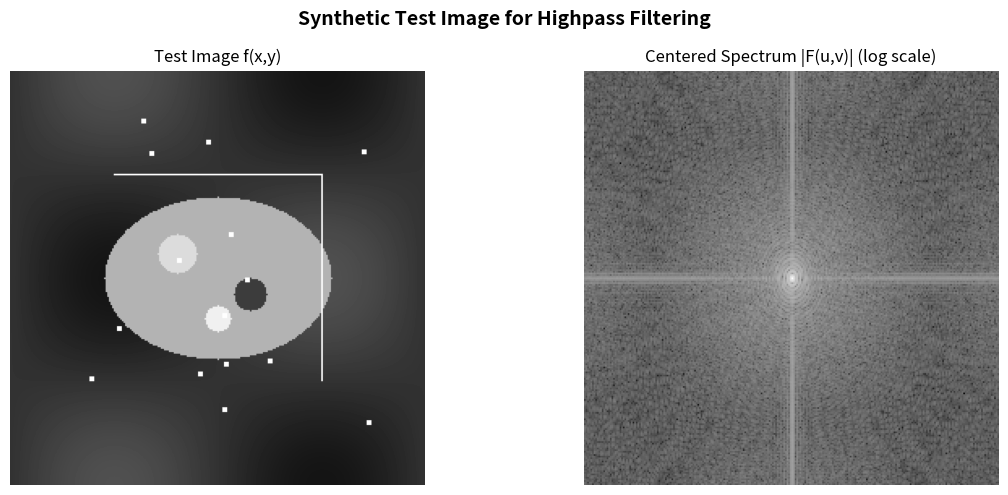
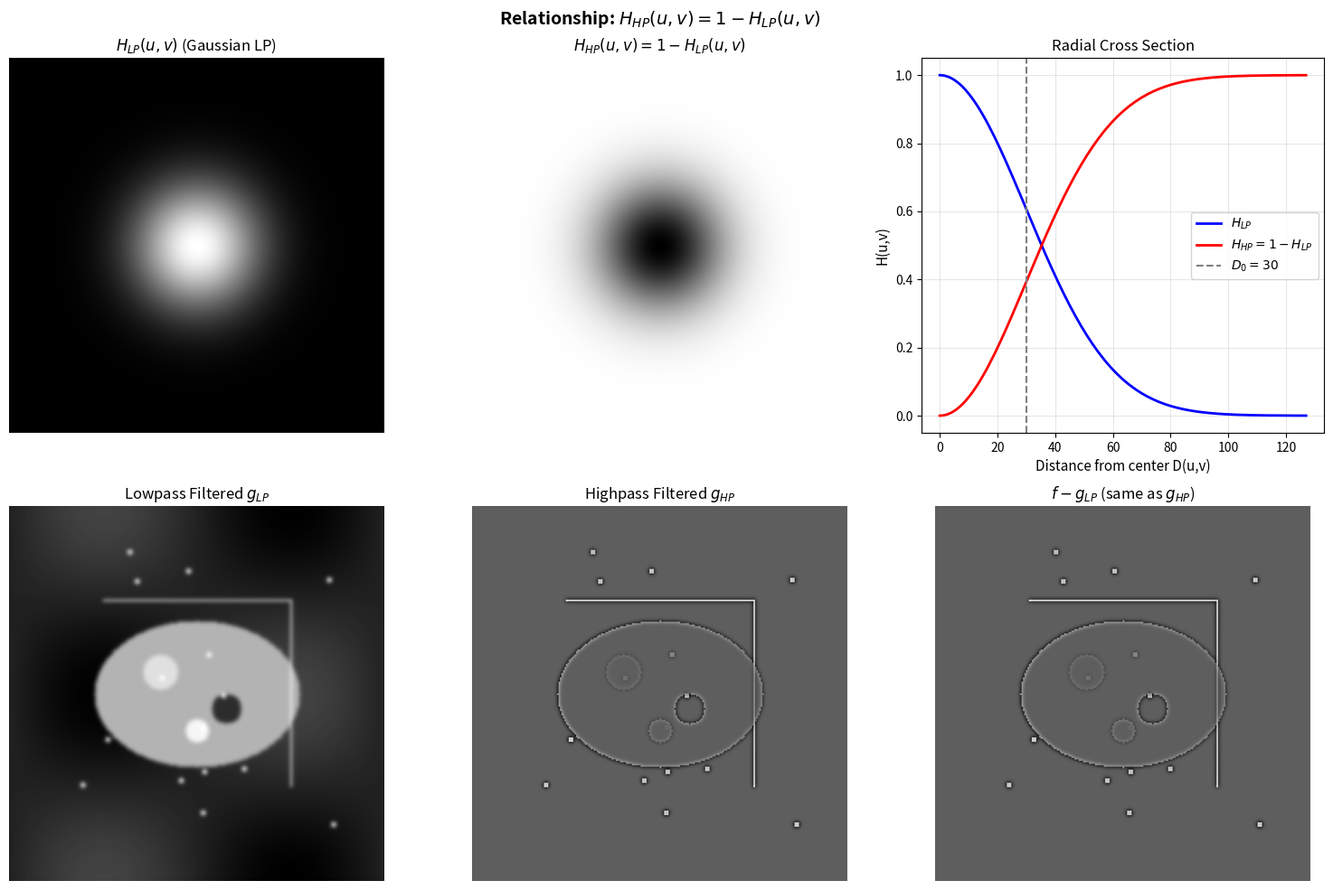
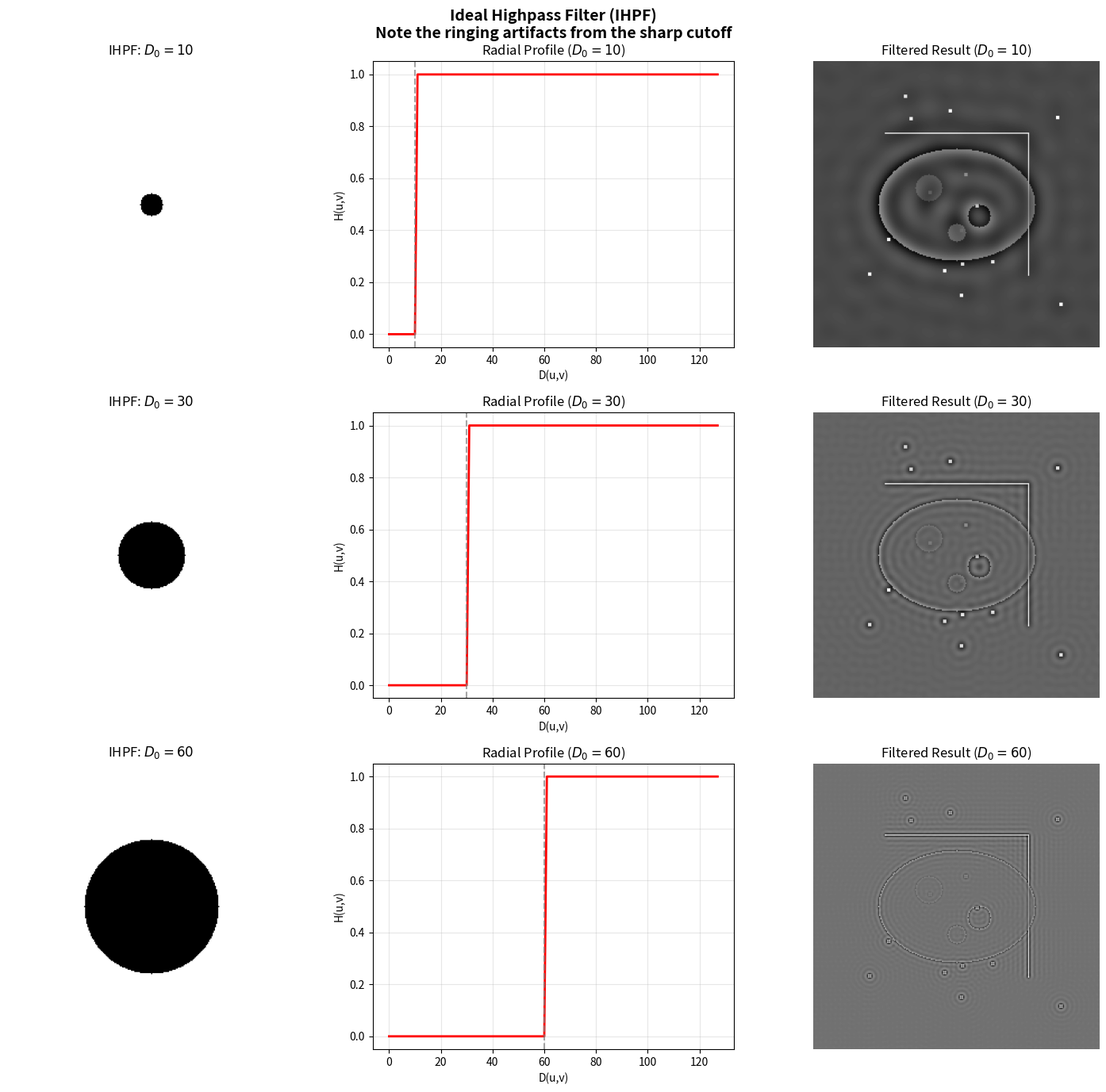
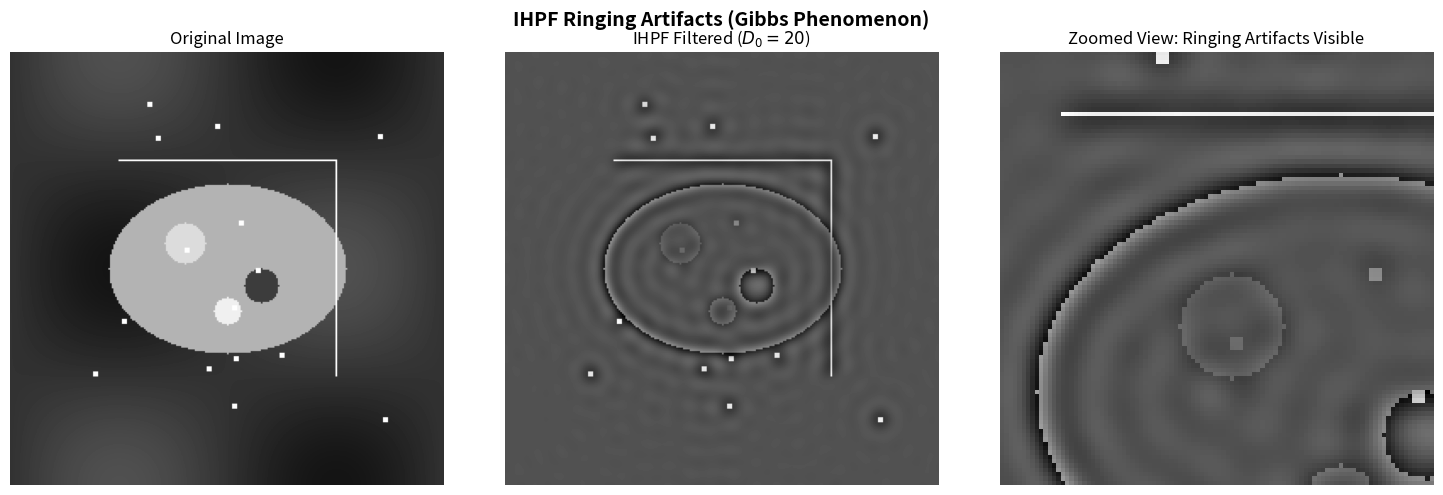
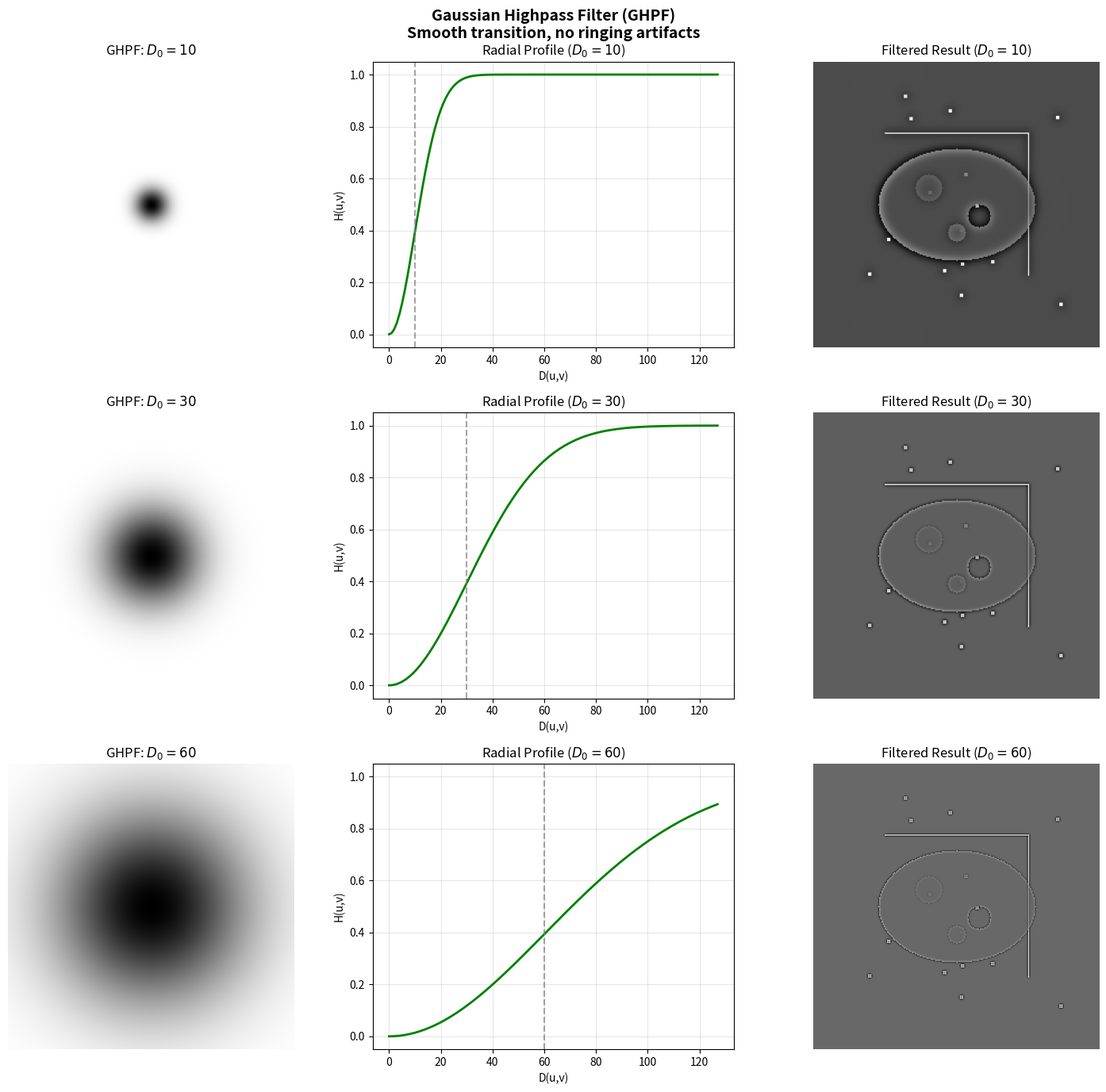
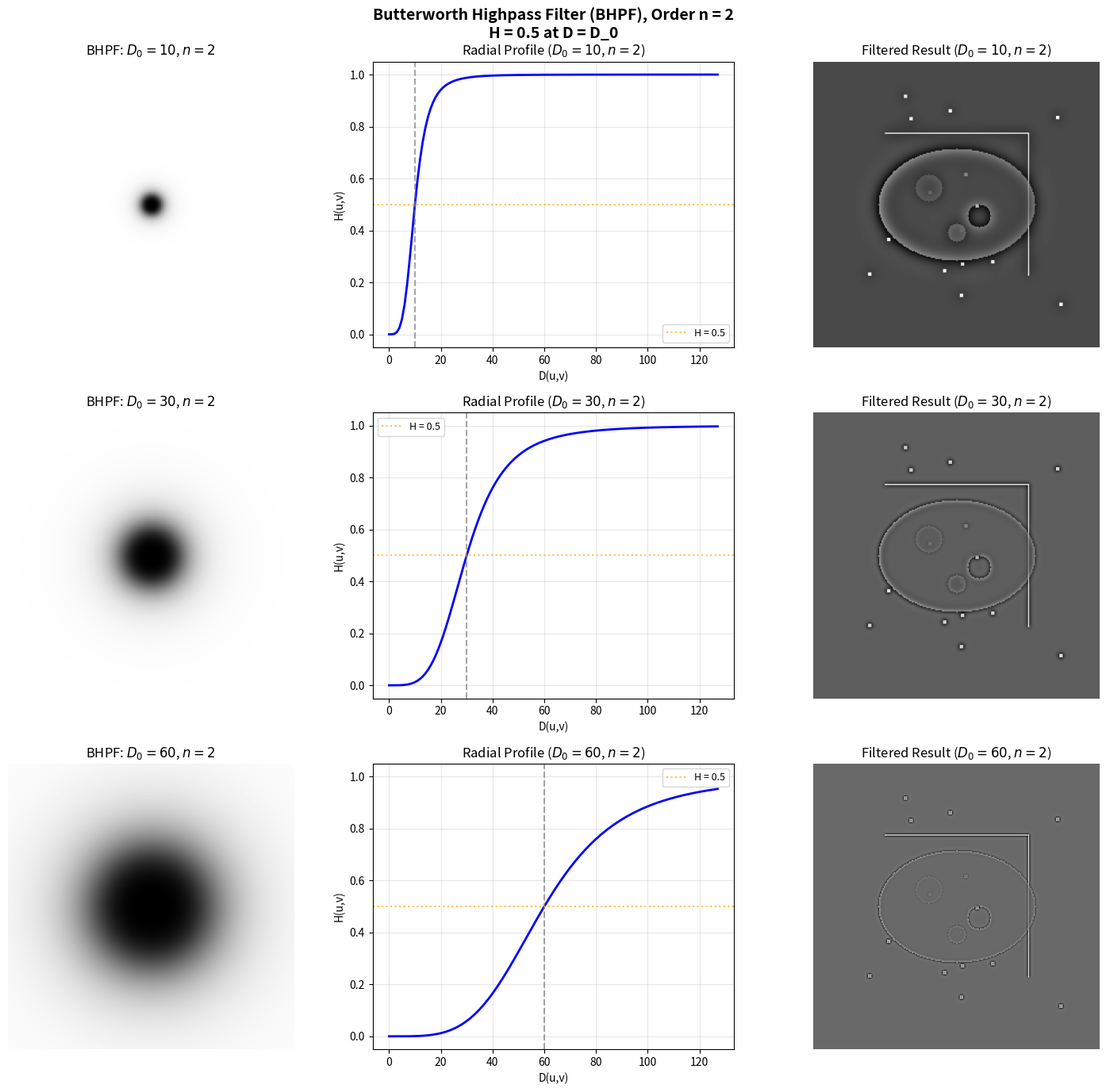
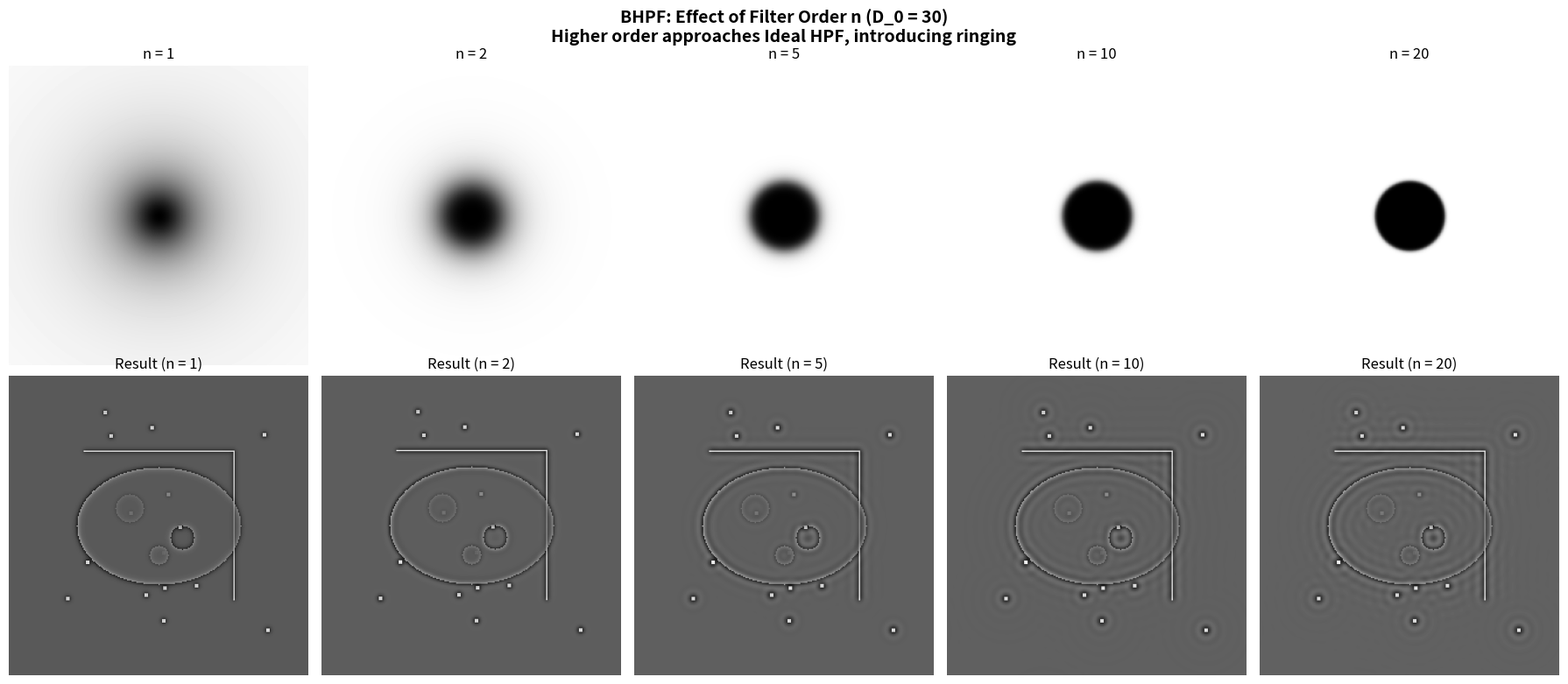
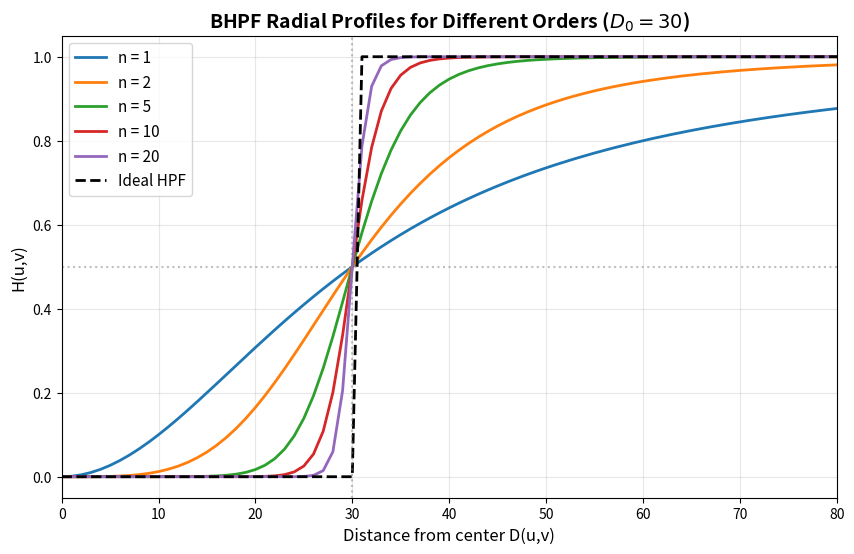
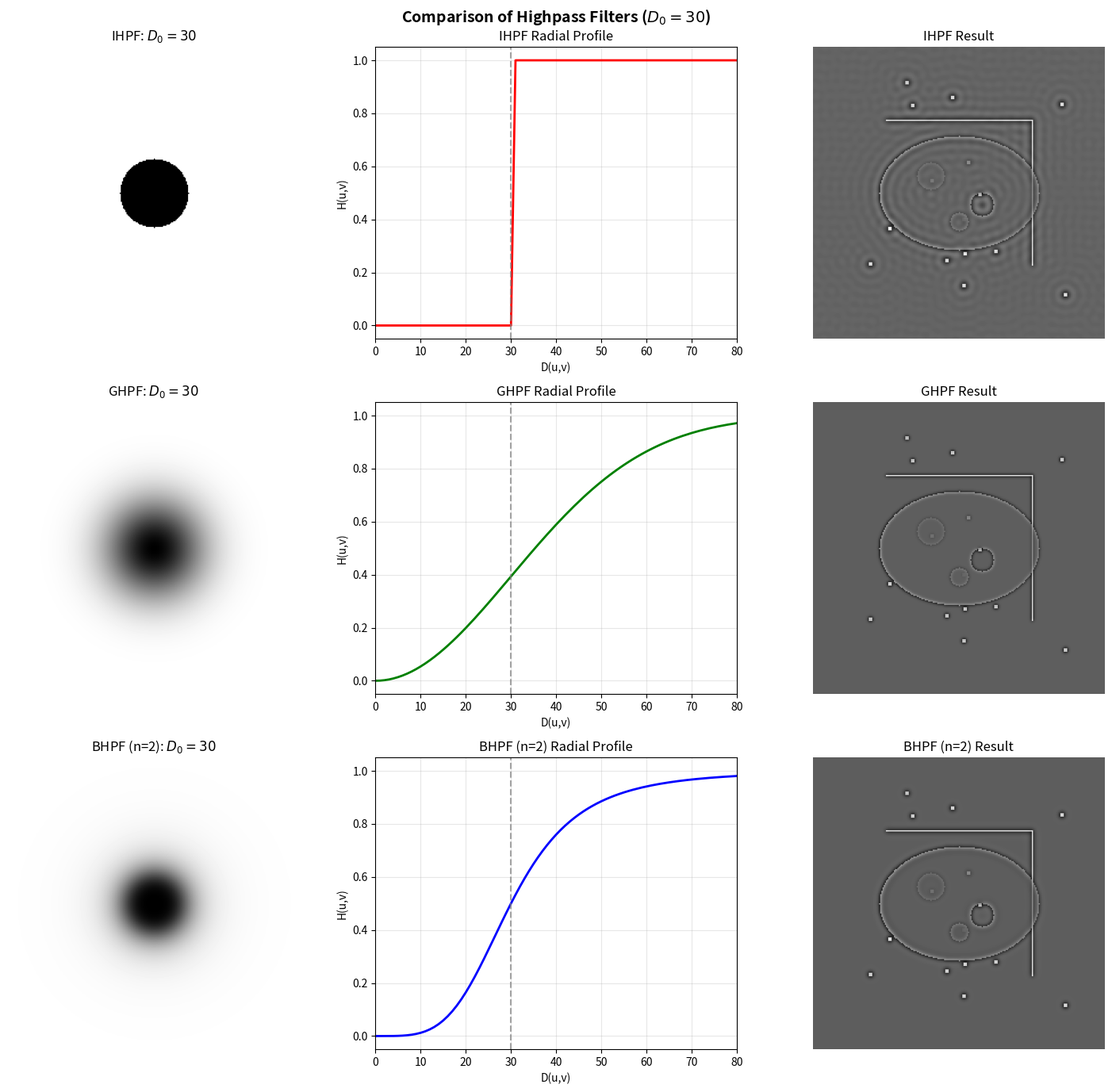
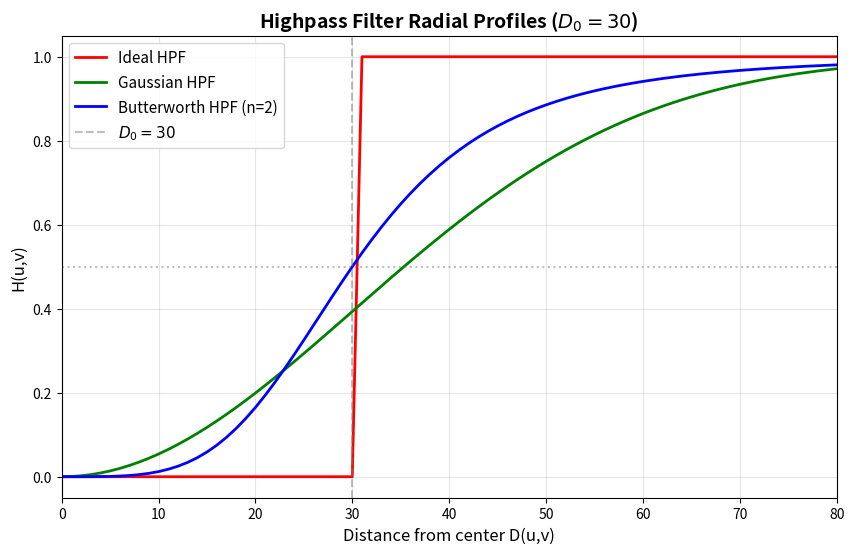
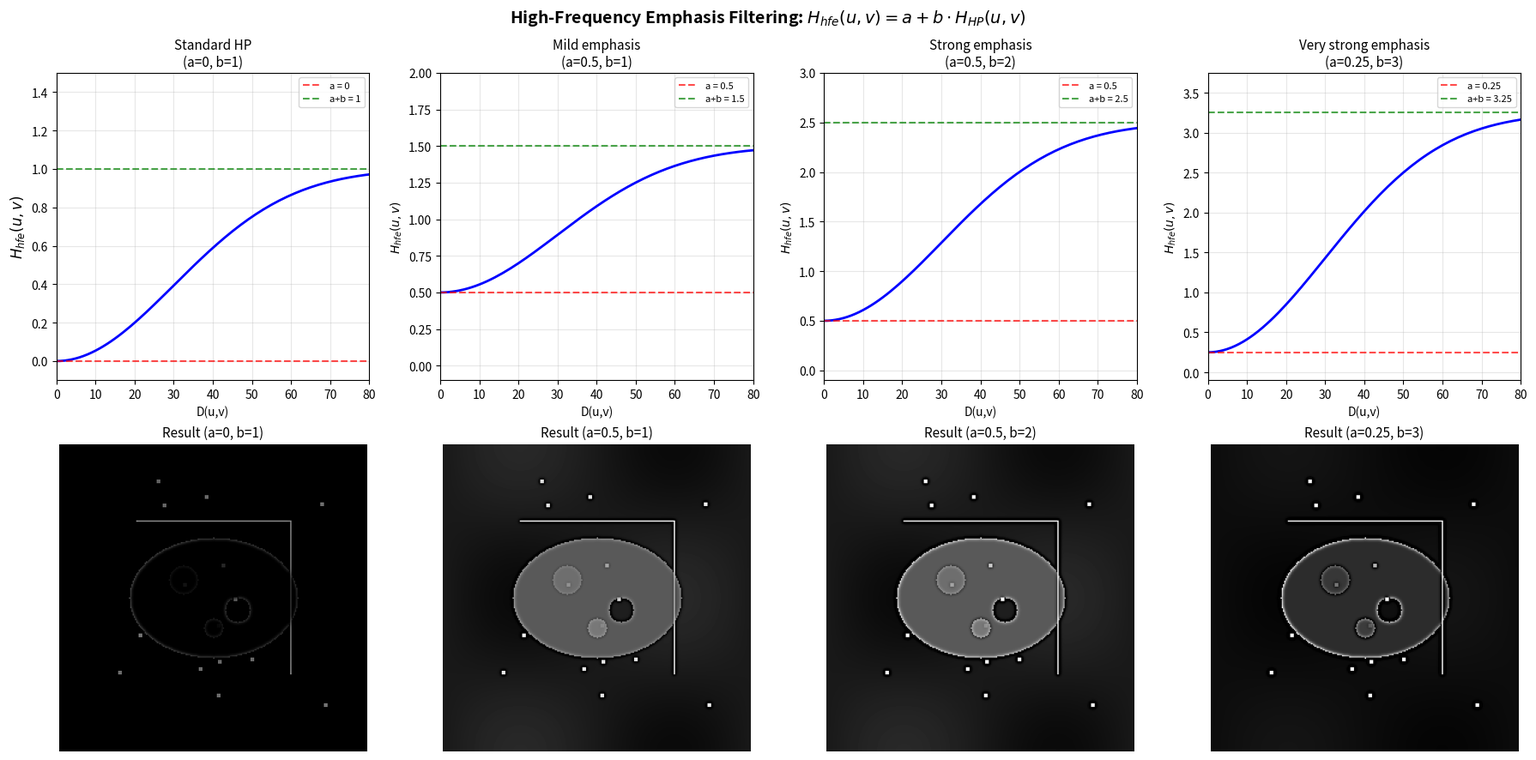
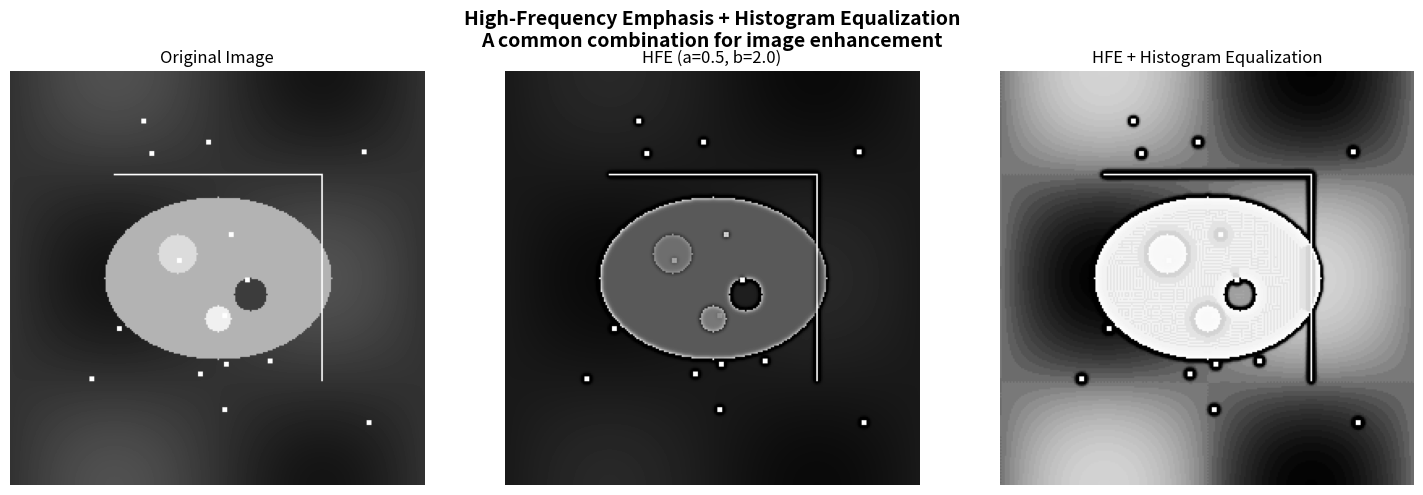
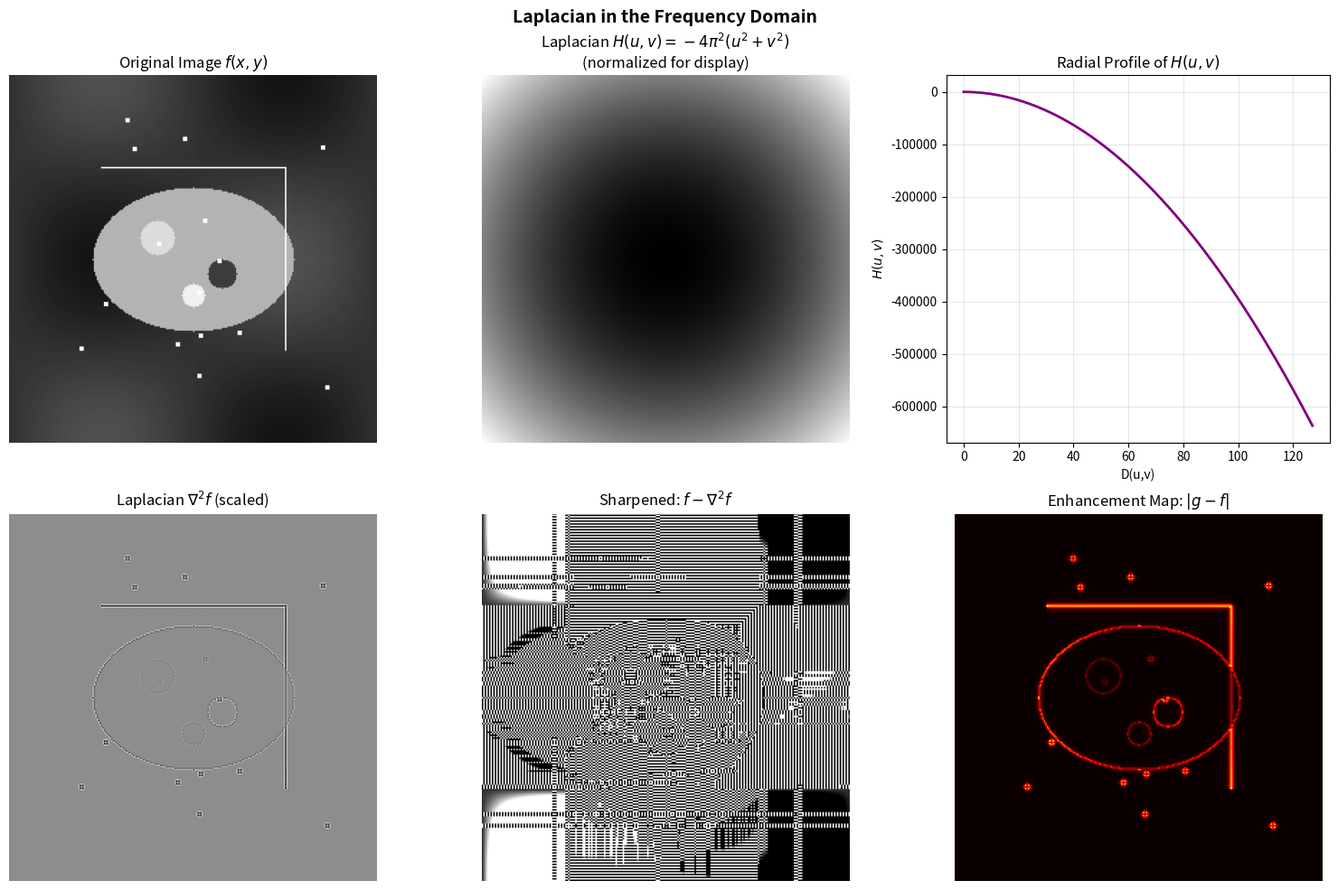
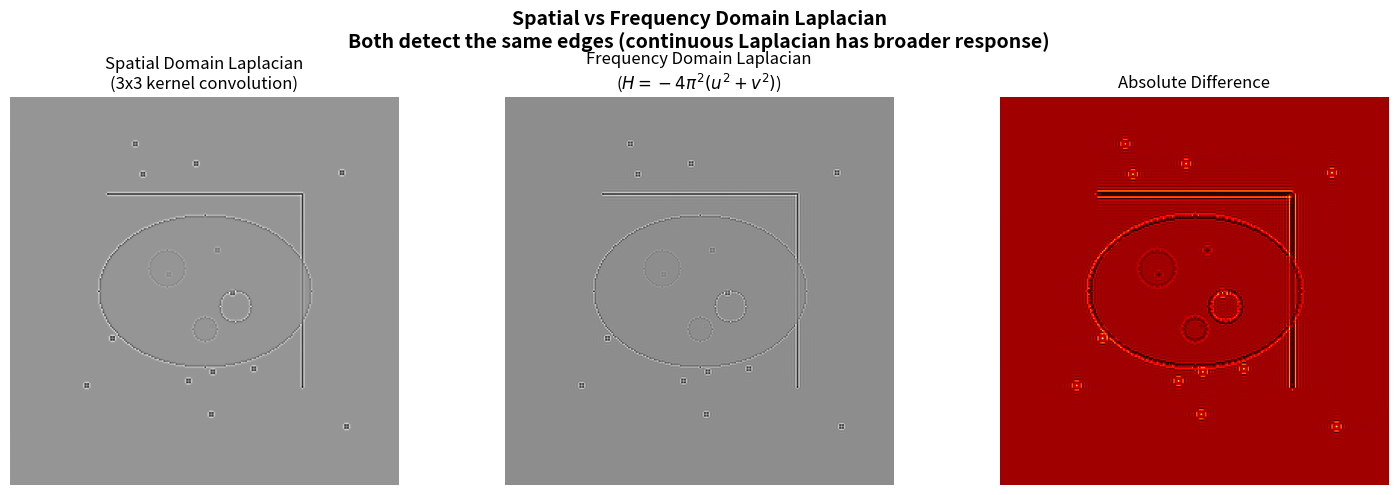
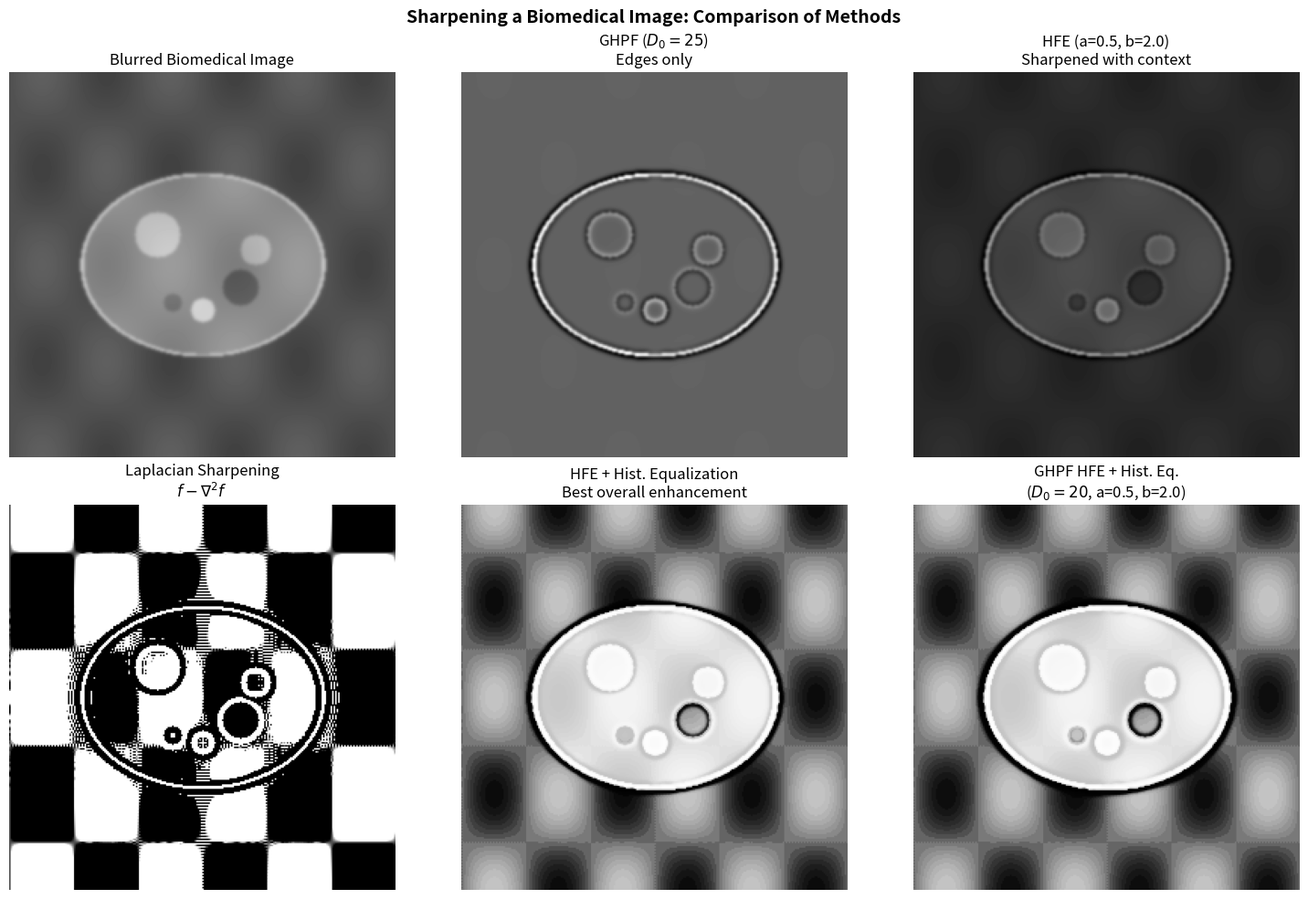

These charts were generated, in order, by the following Python code:
import numpy as np
import matplotlib.pyplot as plt

# Helper function: create a synthetic biomedical-like test image
def create_test_image(size=256):
    """Create a synthetic test image with edges, smooth regions, and fine detail."""
    img = np.zeros((size, size), dtype=np.float64)
    
    # Smooth background gradient
    Y, X = np.mgrid[0:size, 0:size]
    img += 50 + 30 * np.sin(2 * np.pi * X / size) * np.cos(2 * np.pi * Y / size)
    
    # Large elliptical structure (simulating an organ or tissue boundary)
    cy, cx = size // 2, size // 2
    ellipse = ((X - cx) / 70)**2 + ((Y - cy) / 50)**2
    img[ellipse <= 1] = 180
    
    # Smaller circular structures inside (simulating lesions or vessels)
    for (dx, dy, r, val) in [(-25, -15, 12, 220), (20, 10, 10, 60), (0, 25, 8, 240)]:
        dist = np.sqrt((X - cx - dx)**2 + (Y - cy - dy)**2)
        img[dist <= r] = val
    
    # Fine horizontal and vertical lines (simulating fine structures)
    img[size//4, size//4:3*size//4] = 255
    img[size//4:3*size//4, 3*size//4] = 255
    
    # Small bright dots (simulating point features)
    np.random.seed(42)
    for _ in range(15):
        px, py = np.random.randint(30, size-30, 2)
        img[py-1:py+2, px-1:px+2] = 255
    
    return np.clip(img, 0, 255)


# Helper function: distance matrix from center
def distance_from_center(shape):
    """Compute D(u,v) = distance from center of frequency rectangle."""
    M, N = shape
    u = np.arange(M) - M // 2
    v = np.arange(N) - N // 2
    V, U = np.meshgrid(v, u)
    D = np.sqrt(U**2 + V**2)
    return D


# Helper function: apply frequency domain filter
def apply_filter(image, H):
    """Apply a frequency domain filter H(u,v) to an image."""
    F = np.fft.fftshift(np.fft.fft2(image))
    G = H * F
    g = np.real(np.fft.ifft2(np.fft.ifftshift(G)))
    return g


# Create and display the test image
test_img = create_test_image(256)

fig, axes = plt.subplots(1, 2, figsize=(12, 5))
axes[0].imshow(test_img, cmap='gray', vmin=0, vmax=255)
axes[0].set_title('Test Image f(x,y)', fontsize=12)
axes[0].axis('off')

F = np.fft.fftshift(np.fft.fft2(test_img))
axes[1].imshow(np.log1p(np.abs(F)), cmap='gray')
axes[1].set_title('Centered Spectrum |F(u,v)| (log scale)', fontsize=12)
axes[1].axis('off')

plt.suptitle('Synthetic Test Image for Highpass Filtering', fontsize=14, fontweight='bold')
plt.tight_layout()
plt.show()

# Demonstrate the relationship H_HP = 1 - H_LP
D = distance_from_center(test_img.shape)
D0 = 30  # cutoff frequency

# Gaussian lowpass
H_LP = np.exp(-D**2 / (2 * D0**2))

# Highpass from lowpass
H_HP = 1 - H_LP

# Apply both filters
g_lp = apply_filter(test_img, H_LP)
g_hp = apply_filter(test_img, H_HP)

# Verify: original - lowpass = highpass
g_diff = test_img - g_lp

fig, axes = plt.subplots(2, 3, figsize=(15, 10))

# Filter transfer functions
axes[0, 0].imshow(H_LP, cmap='gray', vmin=0, vmax=1)
axes[0, 0].set_title('$H_{LP}(u,v)$ (Gaussian LP)', fontsize=12)
axes[0, 0].axis('off')

axes[0, 1].imshow(H_HP, cmap='gray', vmin=0, vmax=1)
axes[0, 1].set_title('$H_{HP}(u,v) = 1 - H_{LP}(u,v)$', fontsize=12)
axes[0, 1].axis('off')

# Radial cross section
center = test_img.shape[0] // 2
radial_lp = H_LP[center, center:]
radial_hp = H_HP[center, center:]
freqs = np.arange(len(radial_lp))
axes[0, 2].plot(freqs, radial_lp, 'b-', linewidth=2, label='$H_{LP}$')
axes[0, 2].plot(freqs, radial_hp, 'r-', linewidth=2, label='$H_{HP} = 1 - H_{LP}$')
axes[0, 2].axvline(x=D0, color='gray', linestyle='--', label=f'$D_0 = {D0}$')
axes[0, 2].set_xlabel('Distance from center D(u,v)', fontsize=11)
axes[0, 2].set_ylabel('H(u,v)', fontsize=11)
axes[0, 2].set_title('Radial Cross Section', fontsize=12)
axes[0, 2].legend(fontsize=10)
axes[0, 2].grid(True, alpha=0.3)
axes[0, 2].set_ylim([-0.05, 1.05])

# Filtered results
axes[1, 0].imshow(g_lp, cmap='gray')
axes[1, 0].set_title('Lowpass Filtered $g_{LP}$', fontsize=12)
axes[1, 0].axis('off')

axes[1, 1].imshow(g_hp, cmap='gray')
axes[1, 1].set_title('Highpass Filtered $g_{HP}$', fontsize=12)
axes[1, 1].axis('off')

axes[1, 2].imshow(g_diff, cmap='gray')
axes[1, 2].set_title('$f - g_{LP}$ (same as $g_{HP}$)', fontsize=12)
axes[1, 2].axis('off')

plt.suptitle('Relationship: $H_{HP}(u,v) = 1 - H_{LP}(u,v)$', fontsize=14, fontweight='bold')
plt.tight_layout()
plt.show()

print(f"Max difference between g_HP and (f - g_LP): {np.max(np.abs(g_hp - g_diff)):.2e}")
print("This confirms: highpass filtered = original - lowpass filtered")

# Ideal Highpass Filter
def ideal_highpass(shape, D0):
    """Create an Ideal Highpass Filter."""
    D = distance_from_center(shape)
    H = np.zeros(shape, dtype=np.float64)
    H[D > D0] = 1.0
    return H


# Show IHPF for different cutoff frequencies
D0_values = [10, 30, 60]

fig, axes = plt.subplots(3, 3, figsize=(15, 14))

for i, D0 in enumerate(D0_values):
    H = ideal_highpass(test_img.shape, D0)
    g = apply_filter(test_img, H)
    
    # Transfer function
    axes[i, 0].imshow(H, cmap='gray', vmin=0, vmax=1)
    axes[i, 0].set_title(f'IHPF: $D_0 = {D0}$', fontsize=12)
    axes[i, 0].axis('off')
    
    # Radial cross section
    center = test_img.shape[0] // 2
    radial = H[center, center:]
    axes[i, 1].plot(np.arange(len(radial)), radial, 'r-', linewidth=2)
    axes[i, 1].axvline(x=D0, color='gray', linestyle='--', alpha=0.7)
    axes[i, 1].set_title(f'Radial Profile ($D_0 = {D0}$)', fontsize=12)
    axes[i, 1].set_xlabel('D(u,v)')
    axes[i, 1].set_ylabel('H(u,v)')
    axes[i, 1].set_ylim([-0.05, 1.05])
    axes[i, 1].grid(True, alpha=0.3)
    
    # Filtered result
    axes[i, 2].imshow(g, cmap='gray')
    axes[i, 2].set_title(f'Filtered Result ($D_0 = {D0}$)', fontsize=12)
    axes[i, 2].axis('off')

plt.suptitle('Ideal Highpass Filter (IHPF)\nNote the ringing artifacts from the sharp cutoff',
             fontsize=14, fontweight='bold')
plt.tight_layout()
plt.show()

# Zoom in to show ringing artifacts clearly
H_ihpf = ideal_highpass(test_img.shape, 20)
g_ihpf = apply_filter(test_img, H_ihpf)

fig, axes = plt.subplots(1, 3, figsize=(15, 5))

axes[0].imshow(test_img, cmap='gray', vmin=0, vmax=255)
axes[0].set_title('Original Image', fontsize=12)
axes[0].axis('off')

axes[1].imshow(g_ihpf, cmap='gray')
axes[1].set_title('IHPF Filtered ($D_0 = 20$)', fontsize=12)
axes[1].axis('off')

# Zoomed view to see ringing
y1, y2, x1, x2 = 50, 150, 50, 150
axes[2].imshow(g_ihpf[y1:y2, x1:x2], cmap='gray')
axes[2].set_title('Zoomed View: Ringing Artifacts Visible', fontsize=12)
axes[2].axis('off')

plt.suptitle('IHPF Ringing Artifacts (Gibbs Phenomenon)', fontsize=14, fontweight='bold')
plt.tight_layout()
plt.show()

print("The sharp cutoff in the IHPF causes oscillations (ringing) near edges.")
print("This is analogous to the ringing in the ideal lowpass filter.")

# Gaussian Highpass Filter
def gaussian_highpass(shape, D0):
    """Create a Gaussian Highpass Filter."""
    D = distance_from_center(shape)
    H = 1 - np.exp(-D**2 / (2 * D0**2))
    return H


# Show GHPF for different cutoff frequencies
D0_values = [10, 30, 60]

fig, axes = plt.subplots(3, 3, figsize=(15, 14))

for i, D0 in enumerate(D0_values):
    H = gaussian_highpass(test_img.shape, D0)
    g = apply_filter(test_img, H)
    
    # Transfer function
    axes[i, 0].imshow(H, cmap='gray', vmin=0, vmax=1)
    axes[i, 0].set_title(f'GHPF: $D_0 = {D0}$', fontsize=12)
    axes[i, 0].axis('off')
    
    # Radial cross section
    center = test_img.shape[0] // 2
    radial = H[center, center:]
    axes[i, 1].plot(np.arange(len(radial)), radial, 'g-', linewidth=2)
    axes[i, 1].axvline(x=D0, color='gray', linestyle='--', alpha=0.7)
    axes[i, 1].set_title(f'Radial Profile ($D_0 = {D0}$)', fontsize=12)
    axes[i, 1].set_xlabel('D(u,v)')
    axes[i, 1].set_ylabel('H(u,v)')
    axes[i, 1].set_ylim([-0.05, 1.05])
    axes[i, 1].grid(True, alpha=0.3)
    
    # Filtered result
    axes[i, 2].imshow(g, cmap='gray')
    axes[i, 2].set_title(f'Filtered Result ($D_0 = {D0}$)', fontsize=12)
    axes[i, 2].axis('off')

plt.suptitle('Gaussian Highpass Filter (GHPF)\nSmooth transition, no ringing artifacts',
             fontsize=14, fontweight='bold')
plt.tight_layout()
plt.show()

# Butterworth Highpass Filter
def butterworth_highpass(shape, D0, n):
    """Create a Butterworth Highpass Filter of order n."""
    D = distance_from_center(shape)
    # Avoid division by zero at the center
    D_safe = np.where(D == 0, 1e-10, D)
    H = 1 / (1 + (D0 / D_safe)**( 2 * n))
    return H


# Show BHPF for different cutoff frequencies with order n=2
D0_values = [10, 30, 60]

fig, axes = plt.subplots(3, 3, figsize=(15, 14))

for i, D0 in enumerate(D0_values):
    H = butterworth_highpass(test_img.shape, D0, n=2)
    g = apply_filter(test_img, H)
    
    # Transfer function
    axes[i, 0].imshow(H, cmap='gray', vmin=0, vmax=1)
    axes[i, 0].set_title(f'BHPF: $D_0 = {D0}$, $n = 2$', fontsize=12)
    axes[i, 0].axis('off')
    
    # Radial cross section
    center = test_img.shape[0] // 2
    radial = H[center, center:]
    axes[i, 1].plot(np.arange(len(radial)), radial, 'b-', linewidth=2)
    axes[i, 1].axvline(x=D0, color='gray', linestyle='--', alpha=0.7)
    axes[i, 1].axhline(y=0.5, color='orange', linestyle=':', alpha=0.7, label='H = 0.5')
    axes[i, 1].set_title(f'Radial Profile ($D_0 = {D0}$, $n = 2$)', fontsize=12)
    axes[i, 1].set_xlabel('D(u,v)')
    axes[i, 1].set_ylabel('H(u,v)')
    axes[i, 1].set_ylim([-0.05, 1.05])
    axes[i, 1].legend(fontsize=9)
    axes[i, 1].grid(True, alpha=0.3)
    
    # Filtered result
    axes[i, 2].imshow(g, cmap='gray')
    axes[i, 2].set_title(f'Filtered Result ($D_0 = {D0}$, $n = 2$)', fontsize=12)
    axes[i, 2].axis('off')

plt.suptitle('Butterworth Highpass Filter (BHPF), Order n = 2\nH = 0.5 at D = D_0',
             fontsize=14, fontweight='bold')
plt.tight_layout()
plt.show()

# Effect of filter order n on the Butterworth Highpass Filter
D0 = 30
orders = [1, 2, 5, 10, 20]

fig, axes = plt.subplots(2, len(orders), figsize=(18, 8))

for i, n in enumerate(orders):
    H = butterworth_highpass(test_img.shape, D0, n)
    g = apply_filter(test_img, H)
    
    axes[0, i].imshow(H, cmap='gray', vmin=0, vmax=1)
    axes[0, i].set_title(f'n = {n}', fontsize=12)
    axes[0, i].axis('off')
    
    axes[1, i].imshow(g, cmap='gray')
    axes[1, i].set_title(f'Result (n = {n})', fontsize=12)
    axes[1, i].axis('off')

axes[0, 0].set_ylabel('Transfer Function', fontsize=11)
axes[1, 0].set_ylabel('Filtered Image', fontsize=11)

plt.suptitle(f'BHPF: Effect of Filter Order n (D_0 = {D0})\n'
             'Higher order approaches Ideal HPF, introducing ringing',
             fontsize=14, fontweight='bold')
plt.tight_layout()
plt.show()

# Radial profiles comparison for different orders
D0 = 30
D = distance_from_center(test_img.shape)
center = test_img.shape[0] // 2
freqs = np.arange(center)

plt.figure(figsize=(10, 6))

for n in [1, 2, 5, 10, 20]:
    H = butterworth_highpass(test_img.shape, D0, n)
    radial = H[center, center:]
    plt.plot(freqs, radial, linewidth=2, label=f'n = {n}')

# Also show ideal HPF for reference
H_ideal = ideal_highpass(test_img.shape, D0)
radial_ideal = H_ideal[center, center:]
plt.plot(freqs, radial_ideal, 'k--', linewidth=2, label='Ideal HPF')

plt.axvline(x=D0, color='gray', linestyle=':', alpha=0.5)
plt.axhline(y=0.5, color='gray', linestyle=':', alpha=0.5)
plt.xlabel('Distance from center D(u,v)', fontsize=12)
plt.ylabel('H(u,v)', fontsize=12)
plt.title(f'BHPF Radial Profiles for Different Orders ($D_0 = {D0}$)', fontsize=14, fontweight='bold')
plt.legend(fontsize=11)
plt.grid(True, alpha=0.3)
plt.ylim([-0.05, 1.05])
plt.xlim([0, 80])
plt.show()

# Side-by-side comparison of all three highpass filters
D0 = 30

H_ideal = ideal_highpass(test_img.shape, D0)
H_gauss = gaussian_highpass(test_img.shape, D0)
H_butter = butterworth_highpass(test_img.shape, D0, n=2)

g_ideal = apply_filter(test_img, H_ideal)
g_gauss = apply_filter(test_img, H_gauss)
g_butter = apply_filter(test_img, H_butter)

fig, axes = plt.subplots(3, 3, figsize=(15, 14))

filters = [(H_ideal, g_ideal, 'IHPF', 'r'),
           (H_gauss, g_gauss, 'GHPF', 'g'),
           (H_butter, g_butter, 'BHPF (n=2)', 'b')]

center = test_img.shape[0] // 2
freqs = np.arange(center)

for i, (H, g, name, color) in enumerate(filters):
    # Transfer function image
    axes[i, 0].imshow(H, cmap='gray', vmin=0, vmax=1)
    axes[i, 0].set_title(f'{name}: $D_0 = {D0}$', fontsize=12)
    axes[i, 0].axis('off')
    
    # Radial cross section
    radial = H[center, center:]
    axes[i, 1].plot(freqs, radial, color=color, linewidth=2)
    axes[i, 1].axvline(x=D0, color='gray', linestyle='--', alpha=0.7)
    axes[i, 1].set_title(f'{name} Radial Profile', fontsize=12)
    axes[i, 1].set_xlabel('D(u,v)')
    axes[i, 1].set_ylabel('H(u,v)')
    axes[i, 1].set_ylim([-0.05, 1.05])
    axes[i, 1].set_xlim([0, 80])
    axes[i, 1].grid(True, alpha=0.3)
    
    # Filtered result
    axes[i, 2].imshow(g, cmap='gray')
    axes[i, 2].set_title(f'{name} Result', fontsize=12)
    axes[i, 2].axis('off')

plt.suptitle(f'Comparison of Highpass Filters ($D_0 = {D0}$)', fontsize=14, fontweight='bold')
plt.tight_layout()
plt.show()

# Overlay all three radial profiles on one plot
D0 = 30
center = test_img.shape[0] // 2
freqs = np.arange(center)

H_i = ideal_highpass(test_img.shape, D0)
H_g = gaussian_highpass(test_img.shape, D0)
H_b = butterworth_highpass(test_img.shape, D0, n=2)

plt.figure(figsize=(10, 6))
plt.plot(freqs, H_i[center, center:], 'r-', linewidth=2, label='Ideal HPF')
plt.plot(freqs, H_g[center, center:], 'g-', linewidth=2, label='Gaussian HPF')
plt.plot(freqs, H_b[center, center:], 'b-', linewidth=2, label='Butterworth HPF (n=2)')

plt.axvline(x=D0, color='gray', linestyle='--', alpha=0.5, label=f'$D_0 = {D0}$')
plt.axhline(y=0.5, color='gray', linestyle=':', alpha=0.5)

plt.xlabel('Distance from center D(u,v)', fontsize=12)
plt.ylabel('H(u,v)', fontsize=12)
plt.title(f'Highpass Filter Radial Profiles ($D_0 = {D0}$)', fontsize=14, fontweight='bold')
plt.legend(fontsize=11)
plt.grid(True, alpha=0.3)
plt.ylim([-0.05, 1.05])
plt.xlim([0, 80])
plt.show()

print("Key observations:")
print("  - IHPF has a sharp (step) transition at D0")
print("  - GHPF has the smoothest transition")
print("  - BHPF falls between IHPF and GHPF, depending on order n")

# High-Frequency Emphasis Filtering
D0 = 30
H_hp = gaussian_highpass(test_img.shape, D0)

# Different (a, b) combinations
params = [(0, 1, 'Standard HP\n(a=0, b=1)'),
          (0.5, 1, 'Mild emphasis\n(a=0.5, b=1)'),
          (0.5, 2, 'Strong emphasis\n(a=0.5, b=2)'),
          (0.25, 3, 'Very strong emphasis\n(a=0.25, b=3)')]

fig, axes = plt.subplots(2, len(params), figsize=(18, 9))

center = test_img.shape[0] // 2
freqs = np.arange(center)

for i, (a, b, title) in enumerate(params):
    H_hfe = a + b * H_hp
    g_hfe = apply_filter(test_img, H_hfe)
    
    # Radial profile
    radial = H_hfe[center, center:]
    axes[0, i].plot(freqs, radial, 'b-', linewidth=2)
    axes[0, i].axhline(y=a, color='r', linestyle='--', alpha=0.7, label=f'a = {a}')
    axes[0, i].axhline(y=a+b, color='g', linestyle='--', alpha=0.7, label=f'a+b = {a+b}')
    axes[0, i].set_title(title, fontsize=11)
    axes[0, i].set_xlabel('D(u,v)')
    axes[0, i].set_ylabel('$H_{hfe}(u,v)$')
    axes[0, i].legend(fontsize=8)
    axes[0, i].grid(True, alpha=0.3)
    axes[0, i].set_xlim([0, 80])
    axes[0, i].set_ylim([-0.1, max(a+b, 1) + 0.5])
    
    # Filtered and rescaled result
    g_display = np.clip(g_hfe, 0, 255)
    axes[1, i].imshow(g_display, cmap='gray', vmin=0, vmax=255)
    axes[1, i].set_title(f'Result (a={a}, b={b})', fontsize=11)
    axes[1, i].axis('off')

axes[0, 0].set_ylabel('$H_{hfe}(u,v)$', fontsize=12)
axes[1, 0].set_ylabel('Filtered Image', fontsize=12)

plt.suptitle('High-Frequency Emphasis Filtering: $H_{hfe}(u,v) = a + b \\cdot H_{HP}(u,v)$',
             fontsize=14, fontweight='bold')
plt.tight_layout()
plt.show()

print("Observations:")
print("  - Standard HP (a=0): image is dark, only edges visible")
print("  - Adding offset a > 0: preserves overall brightness")
print("  - Increasing b: stronger edge enhancement")

# HFE combined with histogram equalization (common technique)
def histogram_equalize(img):
    """Simple histogram equalization for 8-bit images."""
    img_uint8 = np.clip(img, 0, 255).astype(np.uint8)
    hist, bins = np.histogram(img_uint8.flatten(), 256, [0, 256])
    cdf = hist.cumsum()
    # Mask zero values
    cdf_m = np.ma.masked_equal(cdf, 0)
    cdf_m = (cdf_m - cdf_m.min()) * 255 / (cdf_m.max() - cdf_m.min())
    cdf_final = np.ma.filled(cdf_m, 0).astype(np.uint8)
    return cdf_final[img_uint8]


D0 = 30
a, b = 0.5, 2.0
H_hp = gaussian_highpass(test_img.shape, D0)
H_hfe = a + b * H_hp

g_hfe = apply_filter(test_img, H_hfe)
g_hfe_eq = histogram_equalize(g_hfe)

fig, axes = plt.subplots(1, 3, figsize=(15, 5))

axes[0].imshow(test_img, cmap='gray', vmin=0, vmax=255)
axes[0].set_title('Original Image', fontsize=12)
axes[0].axis('off')

axes[1].imshow(np.clip(g_hfe, 0, 255), cmap='gray', vmin=0, vmax=255)
axes[1].set_title(f'HFE (a={a}, b={b})', fontsize=12)
axes[1].axis('off')

axes[2].imshow(g_hfe_eq, cmap='gray', vmin=0, vmax=255)
axes[2].set_title('HFE + Histogram Equalization', fontsize=12)
axes[2].axis('off')

plt.suptitle('High-Frequency Emphasis + Histogram Equalization\n'
             'A common combination for image enhancement',
             fontsize=14, fontweight='bold')
plt.tight_layout()
plt.show()

# Laplacian in the frequency domain
M, N = test_img.shape
u = np.arange(M) - M // 2
v = np.arange(N) - N // 2
V, U = np.meshgrid(v, u)

# Laplacian transfer function: H(u,v) = -4*pi^2*(u^2 + v^2)
H_laplacian = -4 * (np.pi ** 2) * (U**2 + V**2)

# Apply the Laplacian filter in the frequency domain
F = np.fft.fftshift(np.fft.fft2(test_img))
G_laplacian = H_laplacian * F
laplacian_result = np.real(np.fft.ifft2(np.fft.ifftshift(G_laplacian)))

# Sharpened image: f(x,y) - laplacian(f)
sharpened = test_img - laplacian_result

fig, axes = plt.subplots(2, 3, figsize=(15, 10))

axes[0, 0].imshow(test_img, cmap='gray', vmin=0, vmax=255)
axes[0, 0].set_title('Original Image $f(x,y)$', fontsize=12)
axes[0, 0].axis('off')

# Display the transfer function (normalized for visualization)
H_display = H_laplacian / np.min(H_laplacian)  # normalize to [0, 1] for display
axes[0, 1].imshow(H_display, cmap='gray')
axes[0, 1].set_title('Laplacian $H(u,v) = -4\\pi^2(u^2 + v^2)$\n(normalized for display)', fontsize=12)
axes[0, 1].axis('off')

# Radial profile of the Laplacian
center = M // 2
radial_lap = H_laplacian[center, center:]
freqs = np.arange(len(radial_lap))
axes[0, 2].plot(freqs, radial_lap, 'purple', linewidth=2)
axes[0, 2].set_title('Radial Profile of $H(u,v)$', fontsize=12)
axes[0, 2].set_xlabel('D(u,v)')
axes[0, 2].set_ylabel('$H(u,v)$')
axes[0, 2].grid(True, alpha=0.3)

# Laplacian result (scaled for display)
lap_display = laplacian_result - laplacian_result.min()
lap_display = lap_display / lap_display.max() * 255
axes[1, 0].imshow(lap_display, cmap='gray')
axes[1, 0].set_title('Laplacian $\\nabla^2 f$ (scaled)', fontsize=12)
axes[1, 0].axis('off')

# Sharpened result
sharp_display = np.clip(sharpened, 0, 255)
axes[1, 1].imshow(sharp_display, cmap='gray', vmin=0, vmax=255)
axes[1, 1].set_title('Sharpened: $f - \\nabla^2 f$', fontsize=12)
axes[1, 1].axis('off')

# Difference to highlight enhancement
diff = np.abs(sharpened - test_img)
diff = diff / diff.max() * 255
axes[1, 2].imshow(diff, cmap='hot')
axes[1, 2].set_title('Enhancement Map: $|g - f|$', fontsize=12)
axes[1, 2].axis('off')

plt.suptitle('Laplacian in the Frequency Domain', fontsize=14, fontweight='bold')
plt.tight_layout()
plt.show()

# Compare spatial Laplacian vs frequency domain Laplacian
from scipy.ndimage import convolve

# Spatial domain Laplacian kernel
laplacian_kernel = np.array([[0,  1, 0],
                             [1, -4, 1],
                             [0,  1, 0]], dtype=np.float64)

# Spatial Laplacian
lap_spatial = convolve(test_img, laplacian_kernel, mode='reflect')

# Frequency domain Laplacian (already computed above)
# Normalize both for comparison
lap_spatial_norm = (lap_spatial - lap_spatial.min()) / (lap_spatial.max() - lap_spatial.min())
lap_freq_norm = (laplacian_result - laplacian_result.min()) / (laplacian_result.max() - laplacian_result.min())

fig, axes = plt.subplots(1, 3, figsize=(15, 5))

axes[0].imshow(lap_spatial_norm, cmap='gray')
axes[0].set_title('Spatial Domain Laplacian\n(3x3 kernel convolution)', fontsize=12)
axes[0].axis('off')

axes[1].imshow(lap_freq_norm, cmap='gray')
axes[1].set_title('Frequency Domain Laplacian\n($H = -4\\pi^2(u^2 + v^2)$)', fontsize=12)
axes[1].axis('off')

axes[2].imshow(np.abs(lap_spatial_norm - lap_freq_norm), cmap='hot')
axes[2].set_title('Absolute Difference', fontsize=12)
axes[2].axis('off')

plt.suptitle('Spatial vs Frequency Domain Laplacian\nBoth detect the same edges (continuous Laplacian has broader response)',
             fontsize=14, fontweight='bold')
plt.tight_layout()
plt.show()

print("The spatial 3x3 Laplacian kernel is an approximation of the continuous Laplacian.")
print("The frequency domain Laplacian applies the exact continuous operator.")
print("Small differences arise because the discrete kernel is a finite-difference approximation.")

# Create a blurred biomedical-like image (simulating a soft-focus scan)
def create_biomedical_image(size=256):
    """Create a synthetic biomedical image simulating a blurred tissue scan."""
    img = np.zeros((size, size), dtype=np.float64)
    Y, X = np.mgrid[0:size, 0:size]
    cx, cy = size // 2, size // 2
    
    # Background tissue
    img += 80 + 15 * np.sin(2 * np.pi * 3 * X / size) * np.cos(2 * np.pi * 2 * Y / size)
    
    # Large organ boundary
    organ = ((X - cx) / 80)**2 + ((Y - cy) / 60)**2
    img[organ <= 1] += 60
    
    # Internal structures (vessels, ducts)
    for (dx, dy, r, val) in [(-30, -20, 15, 50), (25, 15, 12, -40),
                             (0, 30, 8, 70), (-20, 25, 6, -30),
                             (35, -10, 10, 45)]:
        dist = np.sqrt((X - cx - dx)**2 + (Y - cy - dy)**2)
        img[dist <= r] += val
    
    # Thin boundary lines
    ring = np.abs(organ - 1)
    img[ring < 0.03] = 200
    
    img = np.clip(img, 0, 255)
    
    # Apply Gaussian blur to simulate soft focus
    F = np.fft.fftshift(np.fft.fft2(img))
    D = distance_from_center(img.shape)
    H_blur = np.exp(-D**2 / (2 * 40**2))
    img_blurred = np.real(np.fft.ifft2(np.fft.ifftshift(H_blur * F)))
    
    return np.clip(img_blurred, 0, 255)


bio_img = create_biomedical_image(256)

# Apply different sharpening methods
D0 = 25

# Method 1: Gaussian HPF
H_ghpf = gaussian_highpass(bio_img.shape, D0)
g_ghpf = apply_filter(bio_img, H_ghpf)

# Method 2: HFE with Gaussian HPF
H_hfe = 0.5 + 2.0 * H_ghpf
g_hfe = apply_filter(bio_img, H_hfe)

# Method 3: Laplacian sharpening
M_img, N_img = bio_img.shape
u_arr = np.arange(M_img) - M_img // 2
v_arr = np.arange(N_img) - N_img // 2
VV, UU = np.meshgrid(v_arr, u_arr)
H_lap = -4 * (np.pi ** 2) * (UU**2 + VV**2)
F_bio = np.fft.fftshift(np.fft.fft2(bio_img))
lap_bio = np.real(np.fft.ifft2(np.fft.ifftshift(H_lap * F_bio)))
g_lap = bio_img - lap_bio

fig, axes = plt.subplots(2, 3, figsize=(15, 10))

axes[0, 0].imshow(bio_img, cmap='gray', vmin=0, vmax=255)
axes[0, 0].set_title('Blurred Biomedical Image', fontsize=12)
axes[0, 0].axis('off')

axes[0, 1].imshow(g_ghpf, cmap='gray')
axes[0, 1].set_title(f'GHPF ($D_0 = {D0}$)\nEdges only', fontsize=12)
axes[0, 1].axis('off')

axes[0, 2].imshow(np.clip(g_hfe, 0, 255), cmap='gray', vmin=0, vmax=255)
axes[0, 2].set_title('HFE (a=0.5, b=2.0)\nSharpened with context', fontsize=12)
axes[0, 2].axis('off')

axes[1, 0].imshow(np.clip(g_lap, 0, 255), cmap='gray', vmin=0, vmax=255)
axes[1, 0].set_title('Laplacian Sharpening\n$f - \\nabla^2 f$', fontsize=12)
axes[1, 0].axis('off')

# HFE + histogram equalization
g_hfe_eq = histogram_equalize(np.clip(g_hfe, 0, 255))
axes[1, 1].imshow(g_hfe_eq, cmap='gray', vmin=0, vmax=255)
axes[1, 1].set_title('HFE + Hist. Equalization\nBest overall enhancement', fontsize=12)
axes[1, 1].axis('off')

# Combined: Laplacian + HFE
H_combined = 0.5 + 2.0 * gaussian_highpass(bio_img.shape, 20)
g_combined = apply_filter(bio_img, H_combined)
g_combined_eq = histogram_equalize(np.clip(g_combined, 0, 255))
axes[1, 2].imshow(g_combined_eq, cmap='gray', vmin=0, vmax=255)
axes[1, 2].set_title('GHPF HFE + Hist. Eq.\n($D_0=20$, a=0.5, b=2.0)', fontsize=12)
axes[1, 2].axis('off')

plt.suptitle('Sharpening a Biomedical Image: Comparison of Methods',
             fontsize=14, fontweight='bold')
plt.tight_layout()
plt.show()
